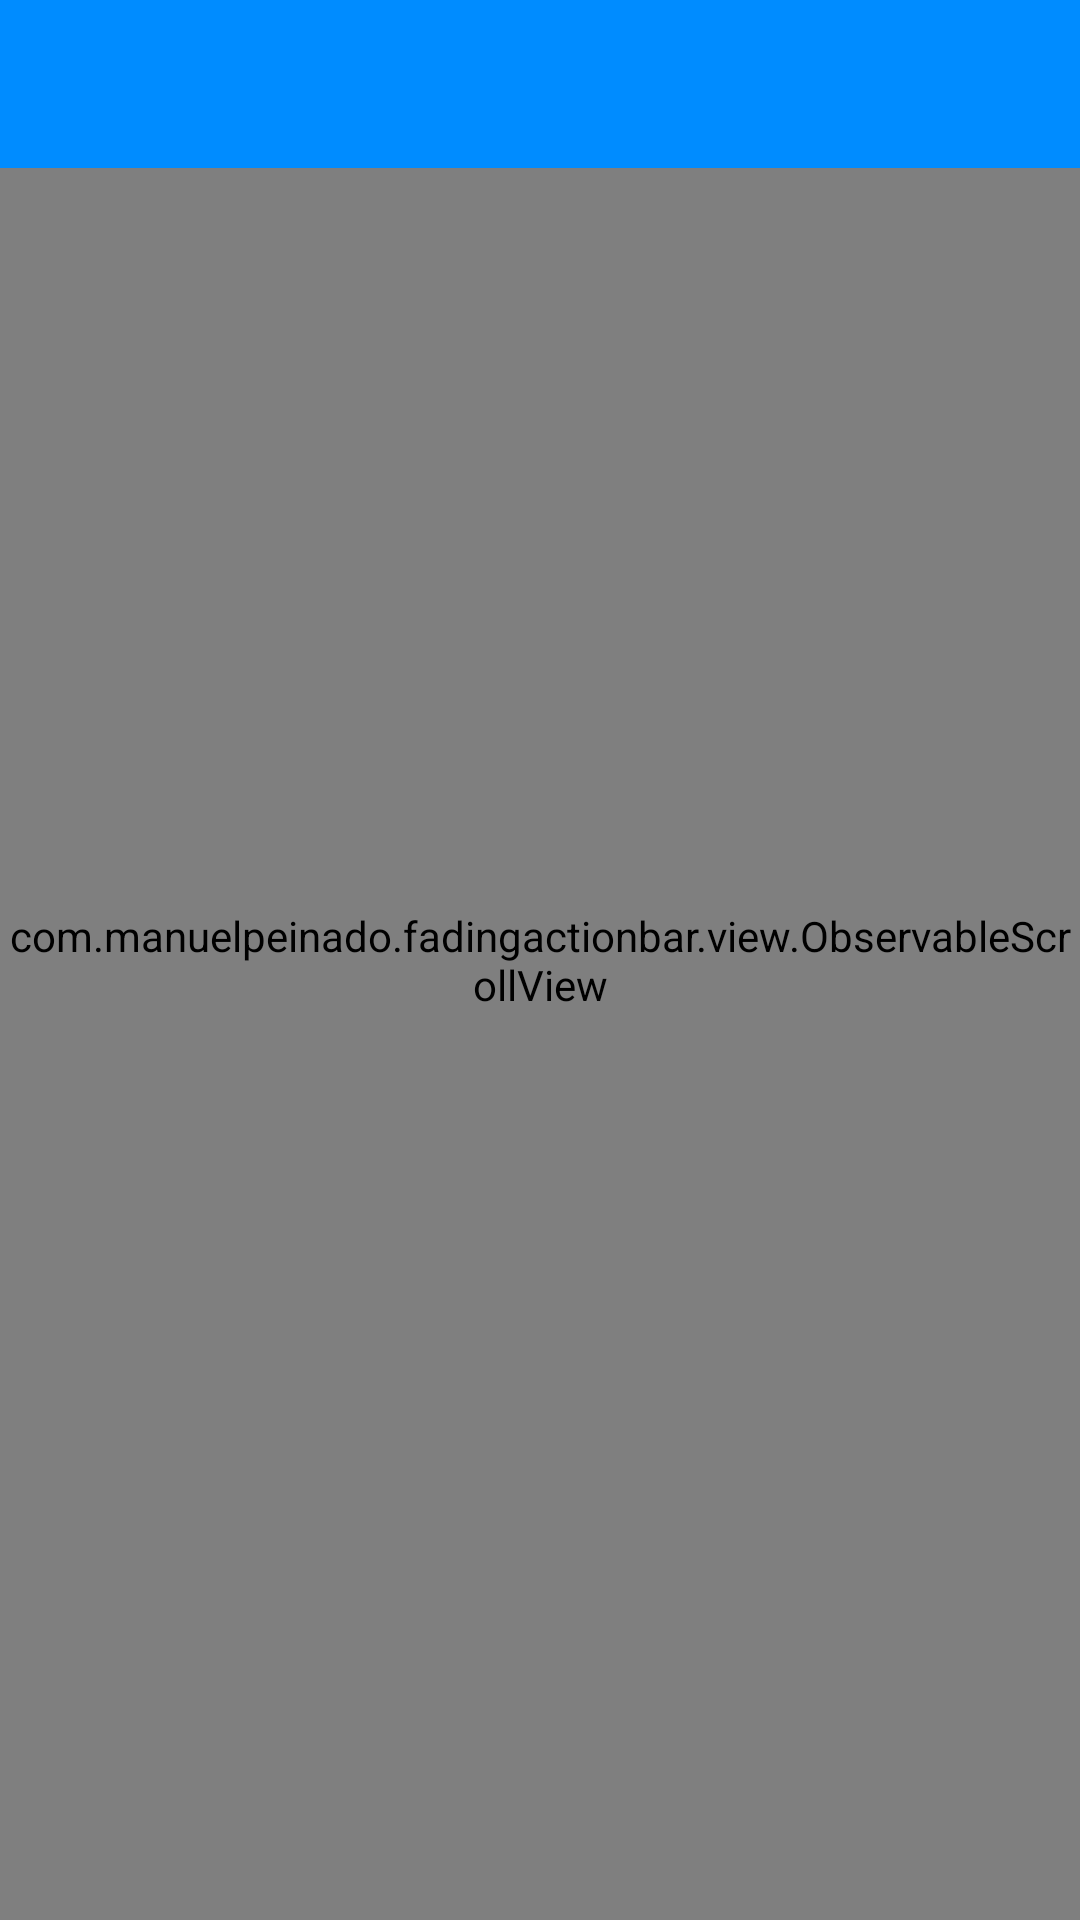

Write the Android layout XML for this screen, with the resource values it uses.
<!-- AndroidManifest.xml: application theme Tema_asd -->
<!-- res/layout/activity_profile.xml -->
<FrameLayout xmlns:android="http://schemas.android.com/apk/res/android"
    xmlns:app="http://schemas.android.com/apk/res-auto"
    xmlns:tools="http://schemas.android.com/tools"
    android:layout_width="match_parent"
    android:layout_height="match_parent"
    android:background="@null"
    tools:context=".MainActivity">

    <com.manuelpeinado.fadingactionbar.view.ObservableScrollView
        android:id="@+id/scrollview"
        android:text="@string/hello_world"
        android:layout_width="match_parent"
        android:layout_height="match_parent"
        android:fillViewport="true">

        <RelativeLayout
            android:orientation="vertical"
            android:layout_width="match_parent"
            android:layout_height="wrap_content">

            <ImageView
                android:id="@+id/header"
                android:layout_height="200dp"
                android:layout_width="match_parent"
                android:adjustViewBounds="true"
                android:src="@drawable/pano"
                android:layout_alignParentLeft="true"
                android:layout_marginLeft="0dp"
                android:layout_alignParentTop="true"
                android:layout_marginTop="0dp"
                android:scaleType="center" />

            <RelativeLayout
                android:layout_width="fill_parent"
                android:layout_height="wrap_content"
                android:layout_below="@+id/header"
                android:background="#fffcfcfc"
                android:minHeight="500dp"
                android:paddingTop="55dp"
                android:paddingRight="5dp"
                android:paddingLeft="5dp"
                android:paddingBottom="5dp">

                <TextView
                    android:layout_width="wrap_content"
                    android:layout_height="wrap_content"
                    android:textAppearance="?android:attr/textAppearanceLarge"
                    android:text="Large Text"
                    android:id="@+id/p_name_fragment" />
            </RelativeLayout>

            <ImageView
                android:layout_width="100dp"
                android:layout_height="100dp"
                android:id="@+id/p_image_fragment"
                android:layout_marginTop="150dp"
                android:layout_marginLeft="15dp" />

        </RelativeLayout>

    </com.manuelpeinado.fadingactionbar.view.ObservableScrollView>

    <android.support.v7.widget.Toolbar
        android:id="@+id/toolbar"
        android:layout_height="wrap_content"
        android:layout_width="match_parent"
        android:layout_gravity="top"
        android:minHeight="?attr/actionBarSize"
        android:background="?attr/colorPrimary"
        app:theme="@style/ThemeOverlay.AppCompat.Dark.ActionBar"
        app:popupTheme="@style/ThemeOverlay.AppCompat.Light" />

</FrameLayout>
<!-- resources referenced by this layout -->
<resources>
  <!-- drawable pano: png bitmap (drawable, 602276 bytes) -->
  <string name="hello_world">Hello world!</string>
  <style name="Tema_asd" parent="Theme.AppCompat.Light.NoActionBar">
          
          <item name="colorPrimary">@color/primario</item>
  
          
          <item name="colorPrimaryDark">@color/primario_dark</item>
  
          
          <item name="colorAccent">@color/widgets_color</item>
          <item name="drawerArrowStyle">@style/DrawerArrowStyle</item>
          
      </style>
  <color name="primario">#ff008cff</color>
  <color name="primario_dark">#ff248ab0</color>
  <color name="widgets_color">#ff00cc88</color>
  <style name="DrawerArrowStyle" parent="Widget.AppCompat.DrawerArrowToggle">
      <item name="spinBars">true</item>
      <item name="color">@android:color/white</item>
  </style>
</resources>
